Image classification data set "prepared_data" (vk-web06/Project on GitHub). Class labels (2): HDPE plastic, PET plastic.

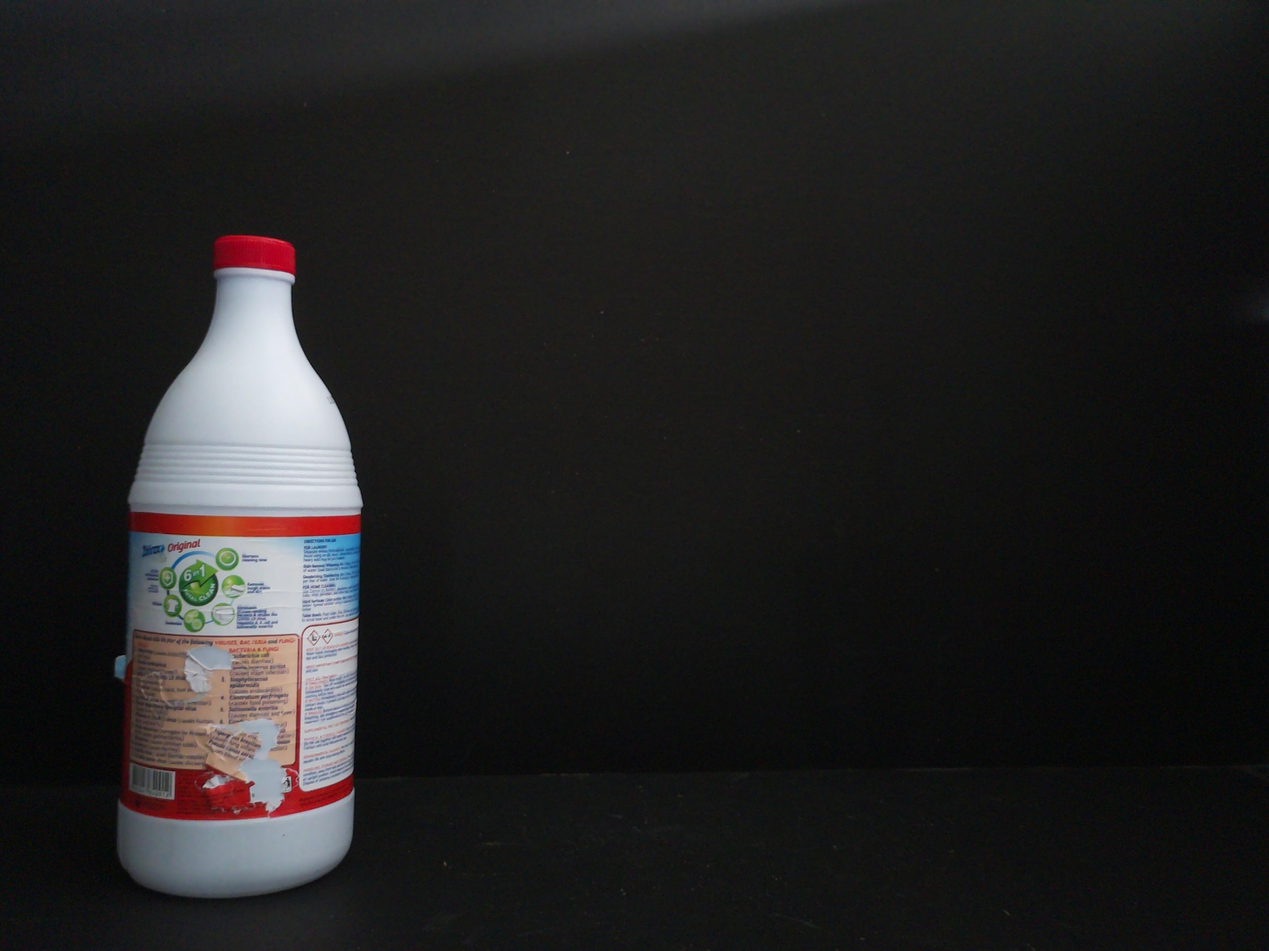
Label: HDPE plastic

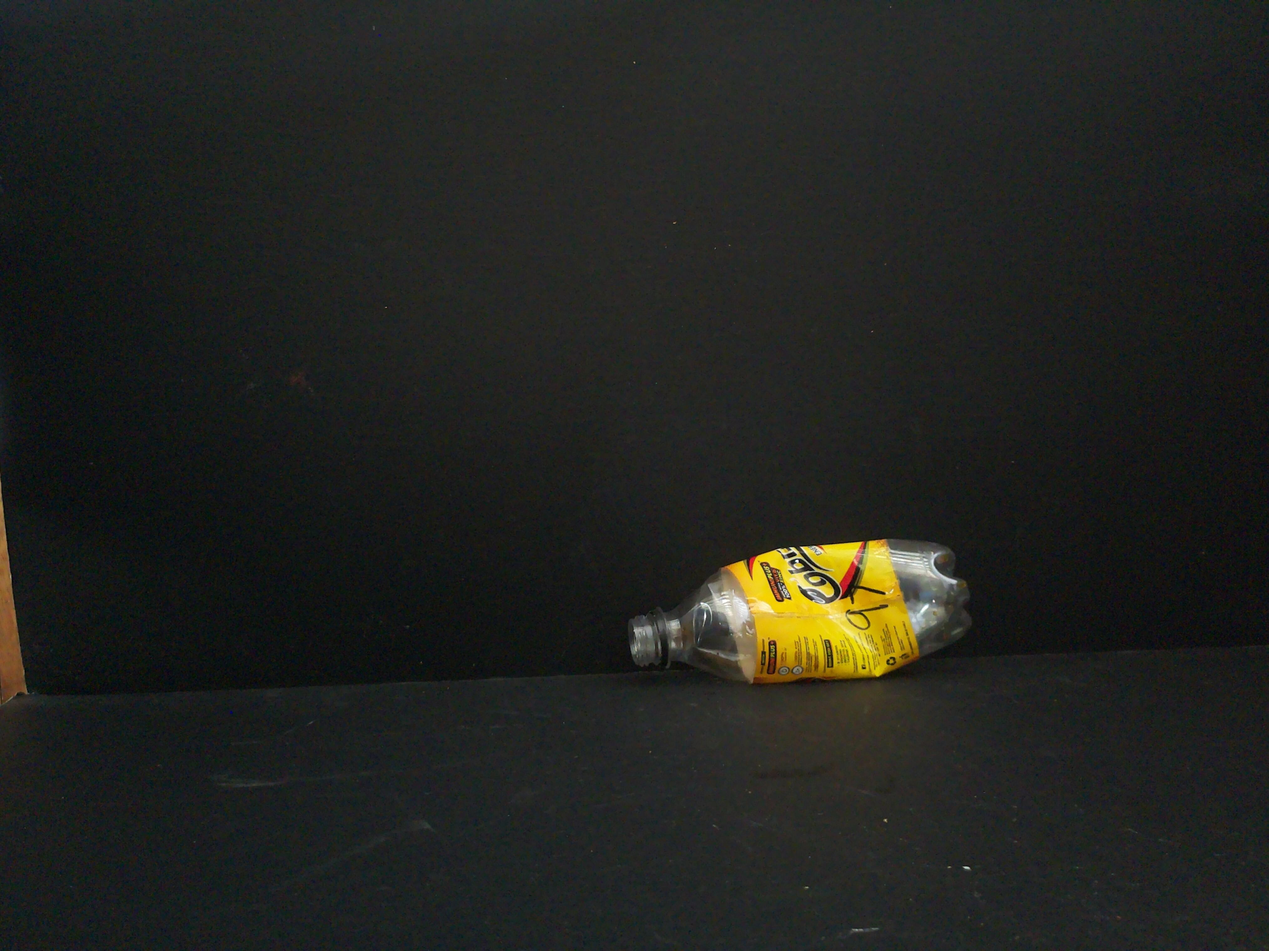
Label: PET plastic

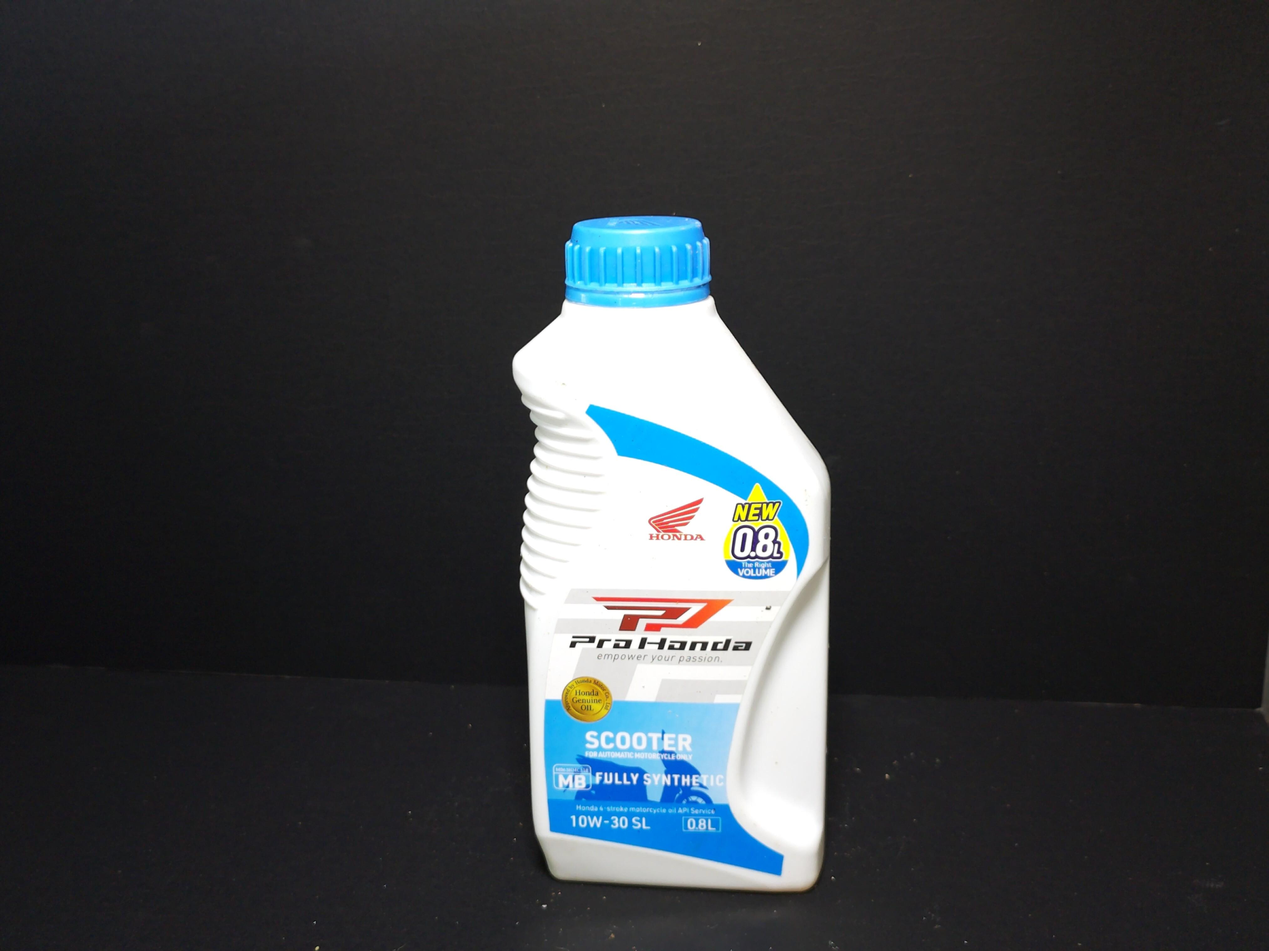
Label: HDPE plastic

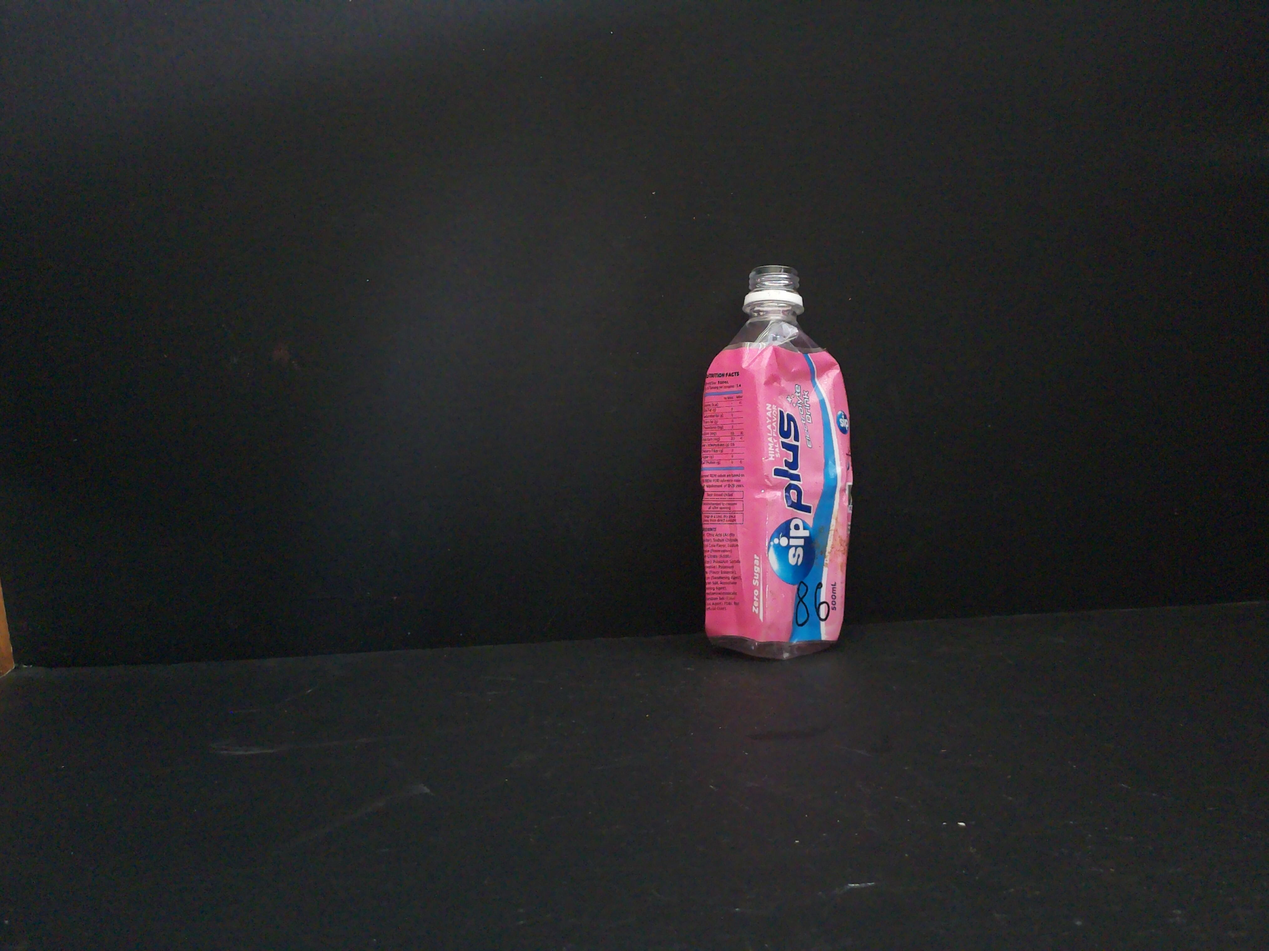
Label: PET plastic

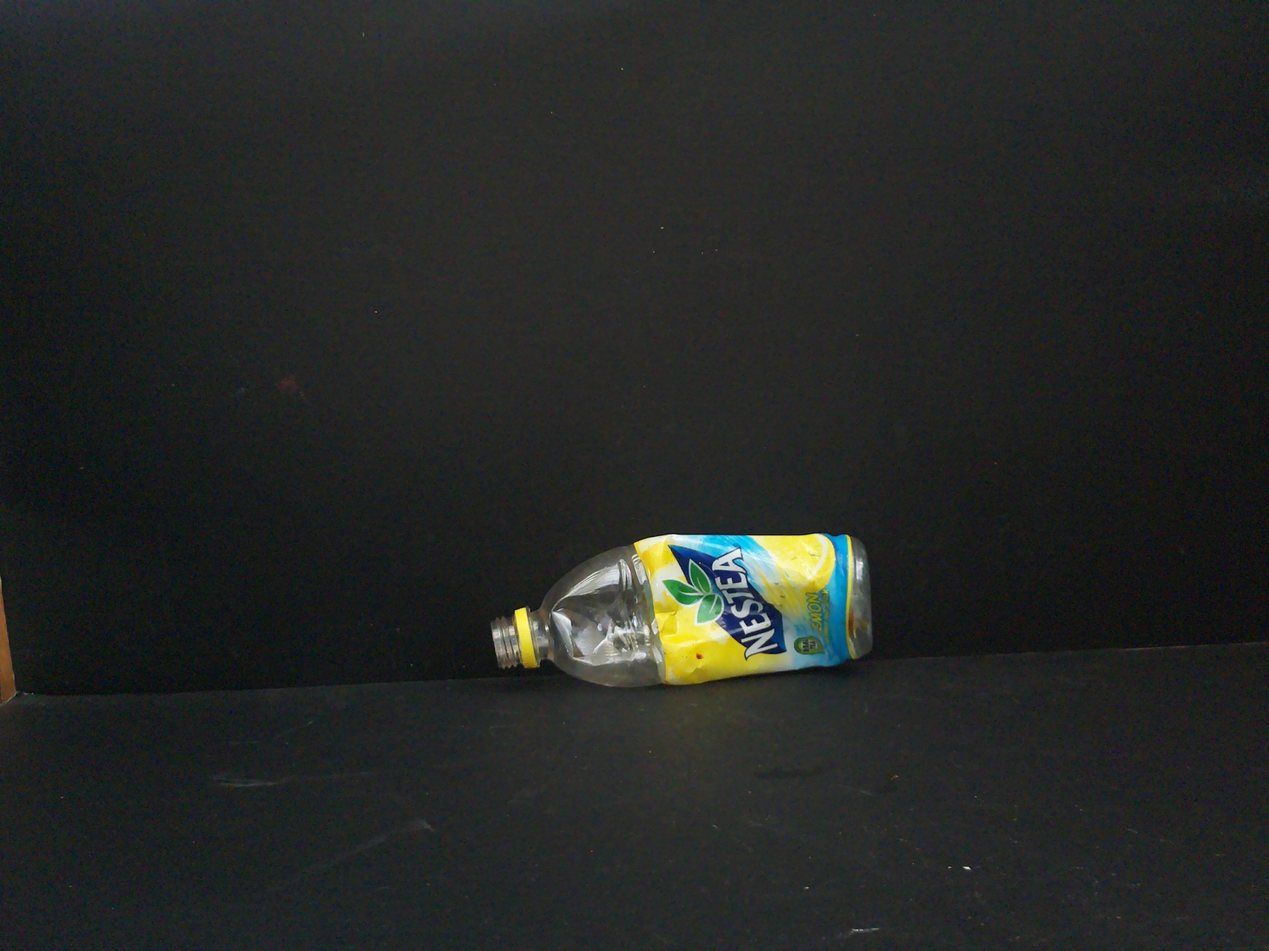
Label: PET plastic

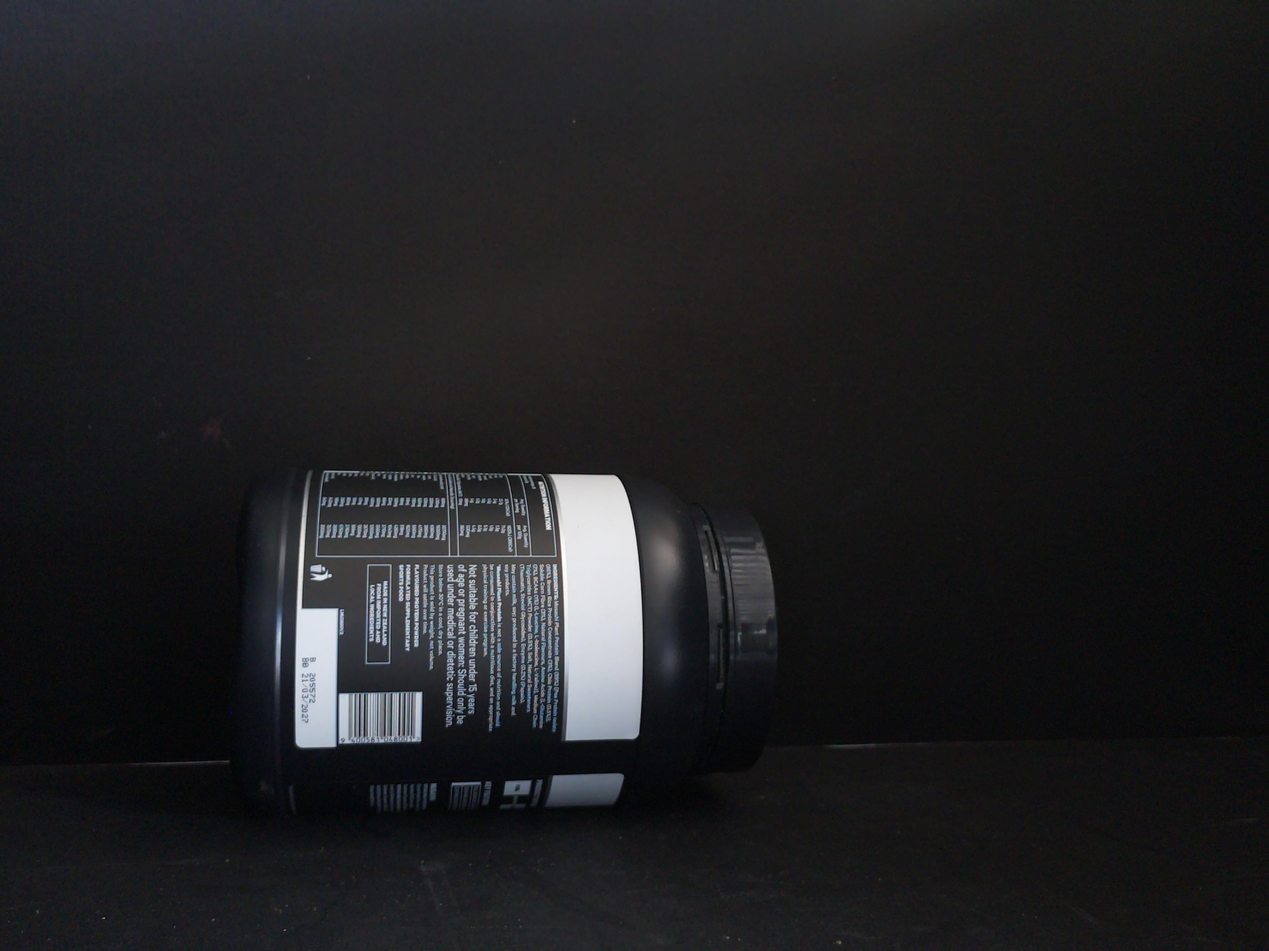
Label: HDPE plastic
